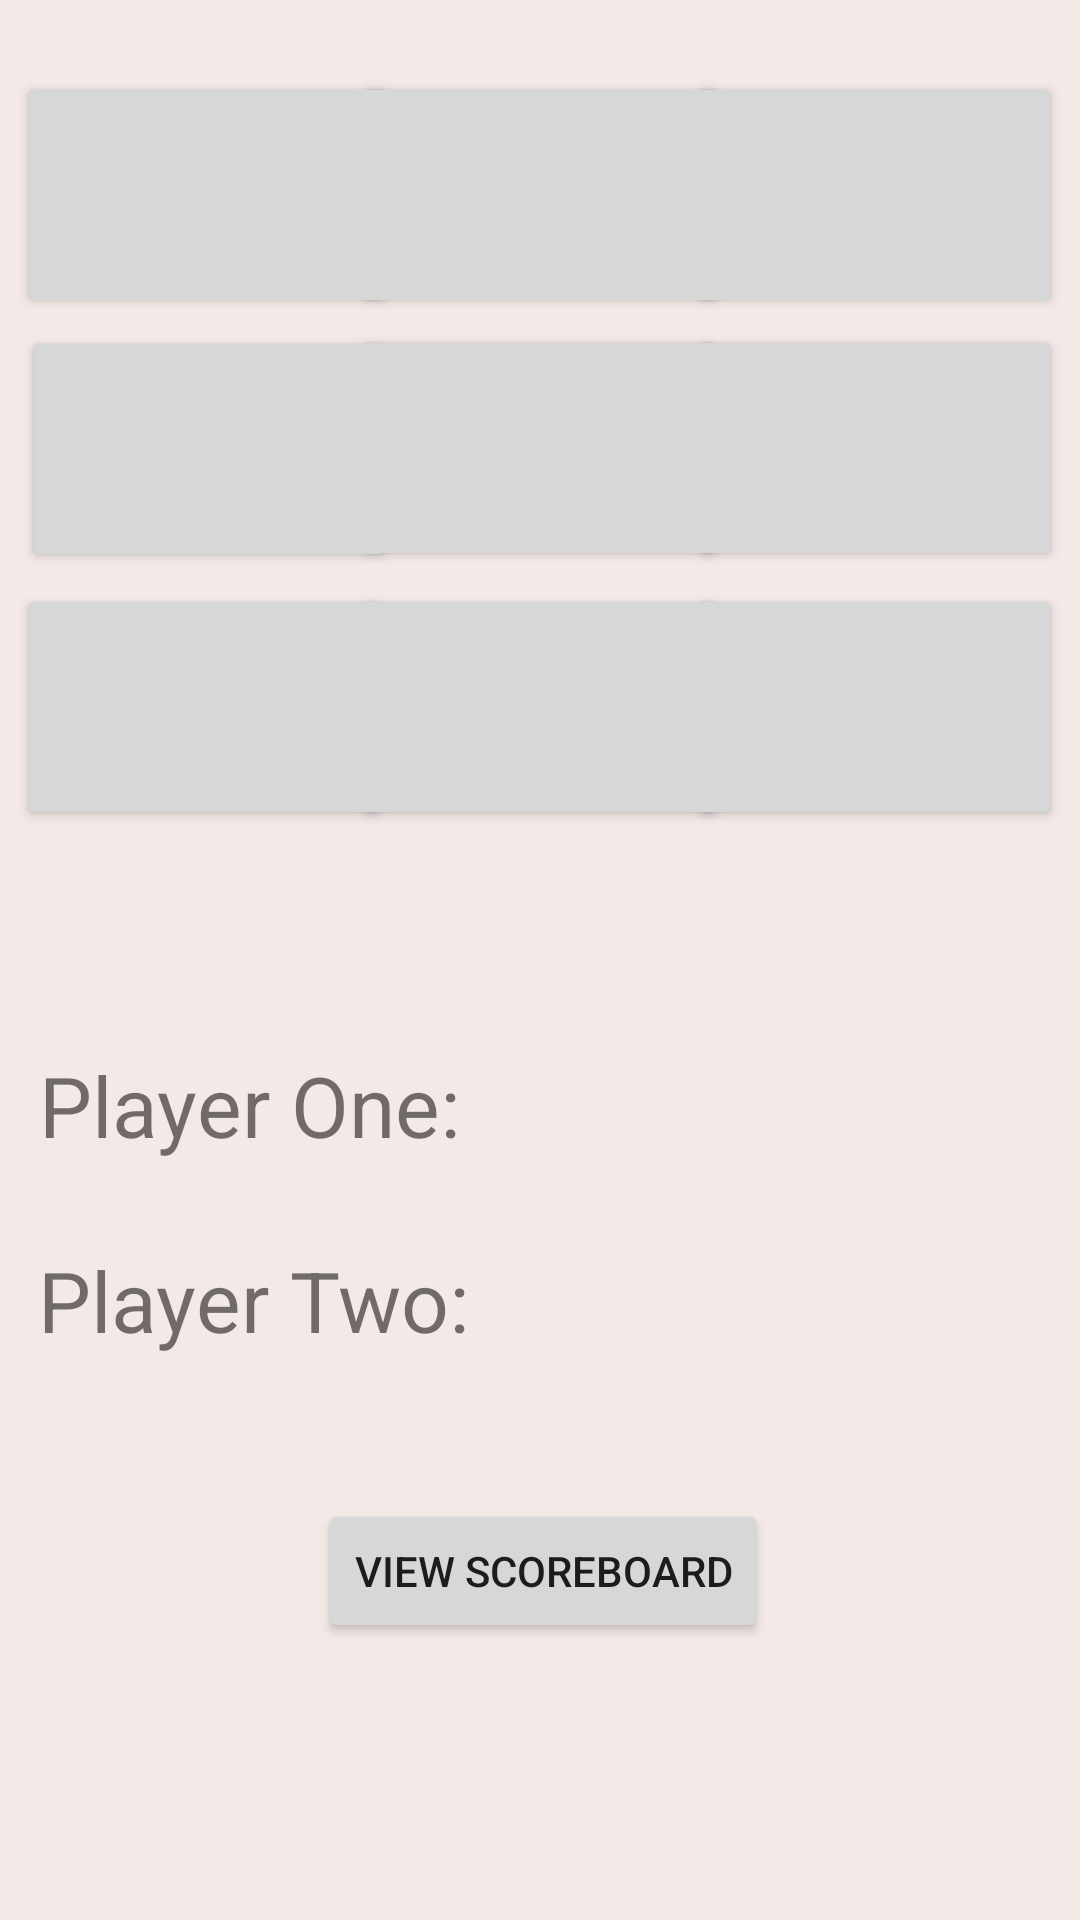

Here is an Android app screen rendered from its layout file. Give the layout XML and the strings, colors and styles it references.
<!-- AndroidManifest.xml: application theme Theme.TicTacToe -->
<!-- res/layout/activity_main.xml -->
<?xml version="1.0" encoding="utf-8"?>
<androidx.constraintlayout.widget.ConstraintLayout xmlns:android="http://schemas.android.com/apk/res/android"
        xmlns:app="http://schemas.android.com/apk/res-auto"
        xmlns:tools="http://schemas.android.com/tools"
        android:layout_width="match_parent"
        android:layout_height="match_parent"
        tools:context=".MainActivity"
        android:background="#F3E9E7"
        android:orientation="vertical">

    <Button
            android:id="@+id/button0"
            android:layout_width="127dp"
            android:layout_height="82dp"
            style="@style/squareLabel"
            app:layout_constraintBottom_toBottomOf="parent"
            app:layout_constraintEnd_toEndOf="parent"
            app:layout_constraintHorizontal_bias="0.024"
            app:layout_constraintStart_toStartOf="parent"
            app:layout_constraintTop_toTopOf="parent"
            app:layout_constraintVertical_bias="0.043" />

    <Button
            android:id="@+id/button1"
            android:layout_width="125dp"
            android:layout_height="82dp"
            style="@style/squareLabel"
            app:layout_constraintBottom_toBottomOf="parent"
            app:layout_constraintEnd_toEndOf="parent"
            app:layout_constraintStart_toStartOf="parent"
            app:layout_constraintTop_toTopOf="parent"
            app:layout_constraintVertical_bias="0.043" />

    <Button
            android:id="@+id/button2"
            android:layout_width="125dp"
            android:layout_height="82dp"
            style="@style/squareLabel"
            app:layout_constraintBottom_toBottomOf="parent"
            app:layout_constraintEnd_toEndOf="parent"
            app:layout_constraintHorizontal_bias="0.975"
            app:layout_constraintStart_toStartOf="parent"
            app:layout_constraintTop_toTopOf="parent"
            app:layout_constraintVertical_bias="0.043" />

    <Button
            android:id="@+id/button3"
            android:layout_width="125dp"
            android:layout_height="82dp"
            style="@style/squareLabel"
            app:layout_constraintBottom_toBottomOf="parent"
            app:layout_constraintEnd_toEndOf="parent"
            app:layout_constraintHorizontal_bias="0.031"
            app:layout_constraintStart_toStartOf="parent"
            app:layout_constraintTop_toTopOf="parent"
            app:layout_constraintVertical_bias="0.195" />

    <Button
            android:id="@+id/button4"
            android:layout_width="125dp"
            android:layout_height="82dp"
            style="@style/squareLabel"
            app:layout_constraintBottom_toBottomOf="parent"
            app:layout_constraintEnd_toEndOf="@+id/button5"
            app:layout_constraintHorizontal_bias="0.496"
            app:layout_constraintStart_toStartOf="@+id/button3"
            app:layout_constraintTop_toTopOf="parent"
            app:layout_constraintVertical_bias="0.194" />

    <Button
            android:id="@+id/button5"
            android:layout_width="125dp"
            android:layout_height="82dp"
            style="@style/squareLabel"
            app:layout_constraintBottom_toBottomOf="parent"
            app:layout_constraintEnd_toEndOf="parent"
            app:layout_constraintHorizontal_bias="0.975"
            app:layout_constraintStart_toStartOf="parent"
            app:layout_constraintTop_toTopOf="parent"
            app:layout_constraintVertical_bias="0.194" />

    <Button
            android:id="@+id/button6"
            android:layout_width="125dp"
            android:layout_height="82dp"
            style="@style/squareLabel"
            app:layout_constraintBottom_toBottomOf="parent"
            app:layout_constraintEnd_toEndOf="parent"
            app:layout_constraintHorizontal_bias="0.024"
            app:layout_constraintStart_toStartOf="parent"
            app:layout_constraintTop_toTopOf="parent"
            app:layout_constraintVertical_bias="0.349" />

    <Button
            android:id="@+id/button7"
            android:layout_width="125dp"
            android:layout_height="82dp"
            style="@style/squareLabel"
            app:layout_constraintBottom_toBottomOf="parent"
            app:layout_constraintEnd_toEndOf="parent"
            app:layout_constraintStart_toStartOf="parent"
            app:layout_constraintTop_toTopOf="parent"
            app:layout_constraintVertical_bias="0.349" />

    <Button
            android:id="@+id/button8"
            android:layout_width="125dp"
            android:layout_height="82dp"
            style="@style/squareLabel"
            app:layout_constraintBottom_toBottomOf="parent"
            app:layout_constraintEnd_toEndOf="parent"
            app:layout_constraintHorizontal_bias="0.975"
            app:layout_constraintStart_toStartOf="parent"
            app:layout_constraintTop_toTopOf="parent"
            app:layout_constraintVertical_bias="0.349" />

    <TextView
            android:id="@+id/player1label"
            android:layout_width="wrap_content"
            android:layout_height="wrap_content"
            android:text="@string/player1_label"
            android:textSize="28sp"
            app:layout_constraintBottom_toBottomOf="parent"
            app:layout_constraintEnd_toEndOf="parent"
            app:layout_constraintHorizontal_bias="0.059"
            app:layout_constraintStart_toStartOf="parent"
            app:layout_constraintTop_toTopOf="parent"
            app:layout_constraintVertical_bias="0.58" />

    <TextView
            android:id="@+id/player2label"
            android:layout_width="wrap_content"
            android:layout_height="wrap_content"
            android:text="@string/player2_label"
            android:textSize="28sp"
            app:layout_constraintBottom_toBottomOf="parent"
            app:layout_constraintEnd_toEndOf="parent"
            app:layout_constraintHorizontal_bias="0.059"
            app:layout_constraintStart_toStartOf="parent"
            app:layout_constraintTop_toTopOf="parent"
            app:layout_constraintVertical_bias="0.688" />

    <TextView
            android:text=""
            android:layout_width="wrap_content"
            android:layout_height="wrap_content"
            android:id="@+id/player1TextView"
            android:textSize="28sp"
            app:layout_constraintTop_toTopOf="parent"
            app:layout_constraintBottom_toBottomOf="parent"
            app:layout_constraintStart_toStartOf="parent"
            app:layout_constraintEnd_toEndOf="parent"
            app:layout_constraintHorizontal_bias="0.498"
            app:layout_constraintVertical_bias="0.58" />

    <TextView
            android:text=""
            android:layout_width="wrap_content"
            android:layout_height="wrap_content"
            android:id="@+id/player2TextView"
            android:textSize="28sp"
            app:layout_constraintBottom_toBottomOf="parent"
            app:layout_constraintEnd_toEndOf="parent"
            app:layout_constraintStart_toStartOf="parent"
            app:layout_constraintHorizontal_bias="0.498"
            app:layout_constraintTop_toTopOf="parent"
            app:layout_constraintVertical_bias="0.688" />

    <Button
            android:text="View Scoreboard"
            android:layout_width="wrap_content"
            android:layout_height="wrap_content"
            android:id="@+id/viewScoreboardBtn"
            app:layout_constraintTop_toTopOf="parent"
            app:layout_constraintBottom_toBottomOf="parent"
            app:layout_constraintStart_toStartOf="parent"
            app:layout_constraintEnd_toEndOf="parent"
            app:layout_constraintHorizontal_bias="0.504"
            app:layout_constraintVertical_bias="0.844" />

</androidx.constraintlayout.widget.ConstraintLayout>
<!-- resources referenced by this layout -->
<resources>
  <string name="player1_label">Player One:</string>
  <string name="player2_label">Player Two:</string>
  <style name="squareLabel" parent="android:Widget.TextView">
          <item name="android:textSize">48sp</item>
          <item name="android:textStyle">bold</item>
      </style>
  <style name="Theme.TicTacToe" parent="Theme.MaterialComponents.DayNight.DarkActionBar">
          
          <item name="colorPrimary">@color/purple_light</item>
          <item name="colorPrimaryVariant">@color/purple_dark</item>
          <item name="colorOnPrimary">@color/purple_darkest</item>
          
          <item name="colorSecondary">@color/teal_200</item>
          <item name="colorSecondaryVariant">@color/teal_700</item>
          <item name="colorOnSecondary">@color/black</item>
          
          <item name="android:statusBarColor" tools:targetApi="l">?attr/colorPrimaryVariant</item>
          <item name="materialButtonStyle">@style/SquaresColor</item>
          
      </style>
  <color name="purple_light">#BAB1ED</color>
  <color name="purple_dark">#736C89</color>
  <color name="purple_darkest">#3B2D43</color>
  <color name="teal_200">#FF03DAC5</color>
  <color name="teal_700">#FF018786</color>
  <color name="black">#FF000000</color>
  <style name="SquaresColor" parent="Widget.MaterialComponents.Button">
          <item name="backgroundTint">#e9afa0</item>
      </style>
</resources>
